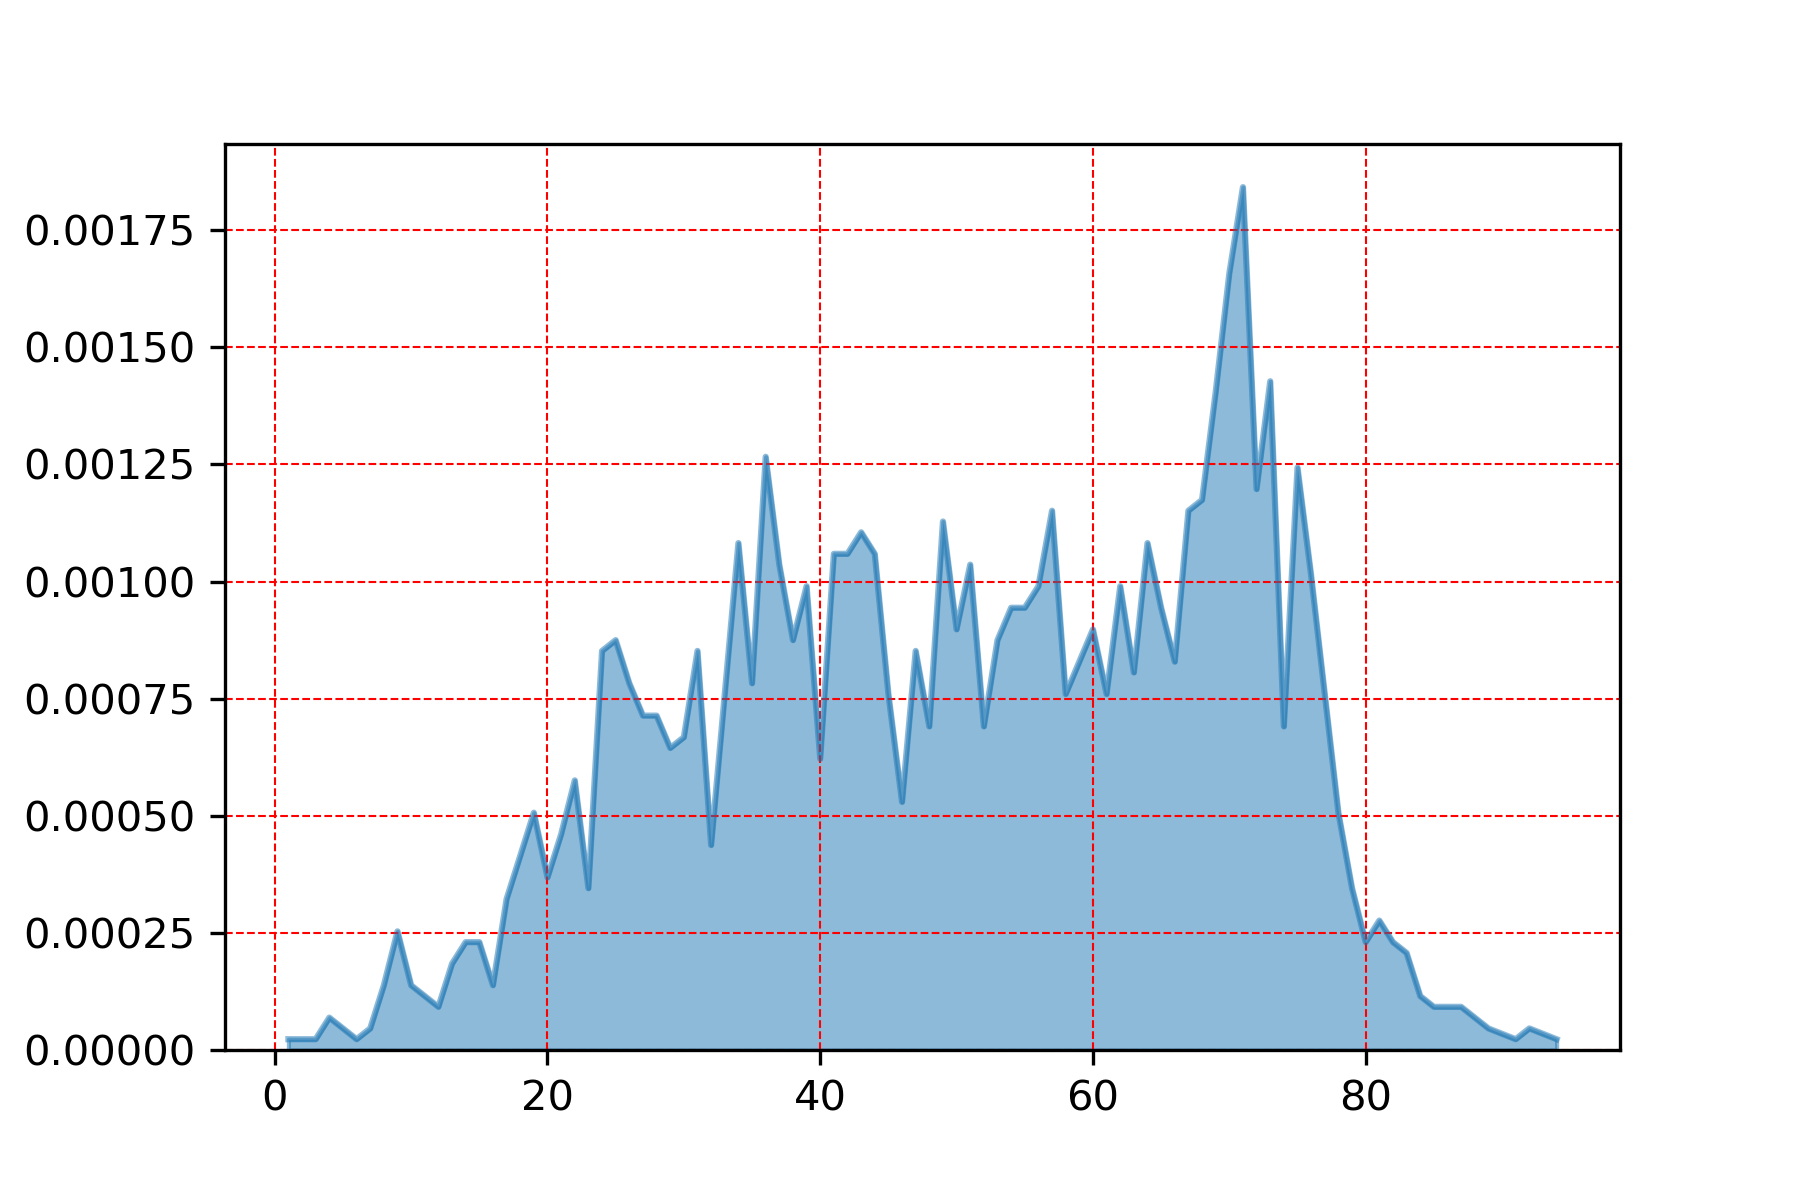

Values plotted in this chart, from the file beside it:
, min_temp
71.0, 0.001842
70.0, 0.001658
73.0, 0.001428
69.0, 0.001405
36.0, 0.001266
75.0, 0.001243
72.0, 0.001197
68.0, 0.001174
57.0, 0.001151
67.0, 0.001151
49.0, 0.001128
43.0, 0.001105
34.0, 0.001082
64.0, 0.001082
41.0, 0.001059
44.0, 0.001059
42.0, 0.001059
51.0, 0.001036
37.0, 0.001036
76.0, 0.001013
62.0, 0.0009901
56.0, 0.0009901
39.0, 0.0009901
54.0, 0.000944
65.0, 0.000944
55.0, 0.000944
60.0, 0.000898
50.0, 0.000898
38.0, 0.000875
53.0, 0.000875
25.0, 0.000875
24.0, 0.0008519
31.0, 0.0008519
47.0, 0.0008519
59.0, 0.0008289
66.0, 0.0008289
63.0, 0.0008059
26.0, 0.0007829
35.0, 0.0007829
77.0, 0.0007598
45.0, 0.0007598
58.0, 0.0007598
33.0, 0.0007598
61.0, 0.0007598
28.0, 0.0007138
27.0, 0.0007138
74.0, 0.0006908
52.0, 0.0006908
48.0, 0.0006908
30.0, 0.0006677
29.0, 0.0006447
40.0, 0.0006217
22.0, 0.0005756
46.0, 0.0005296
78.0, 0.0005066
19.0, 0.0005066
21.0, 0.0004605
32.0, 0.0004375
18.0, 0.0004145
20.0, 0.0003684
... 31 more rows
